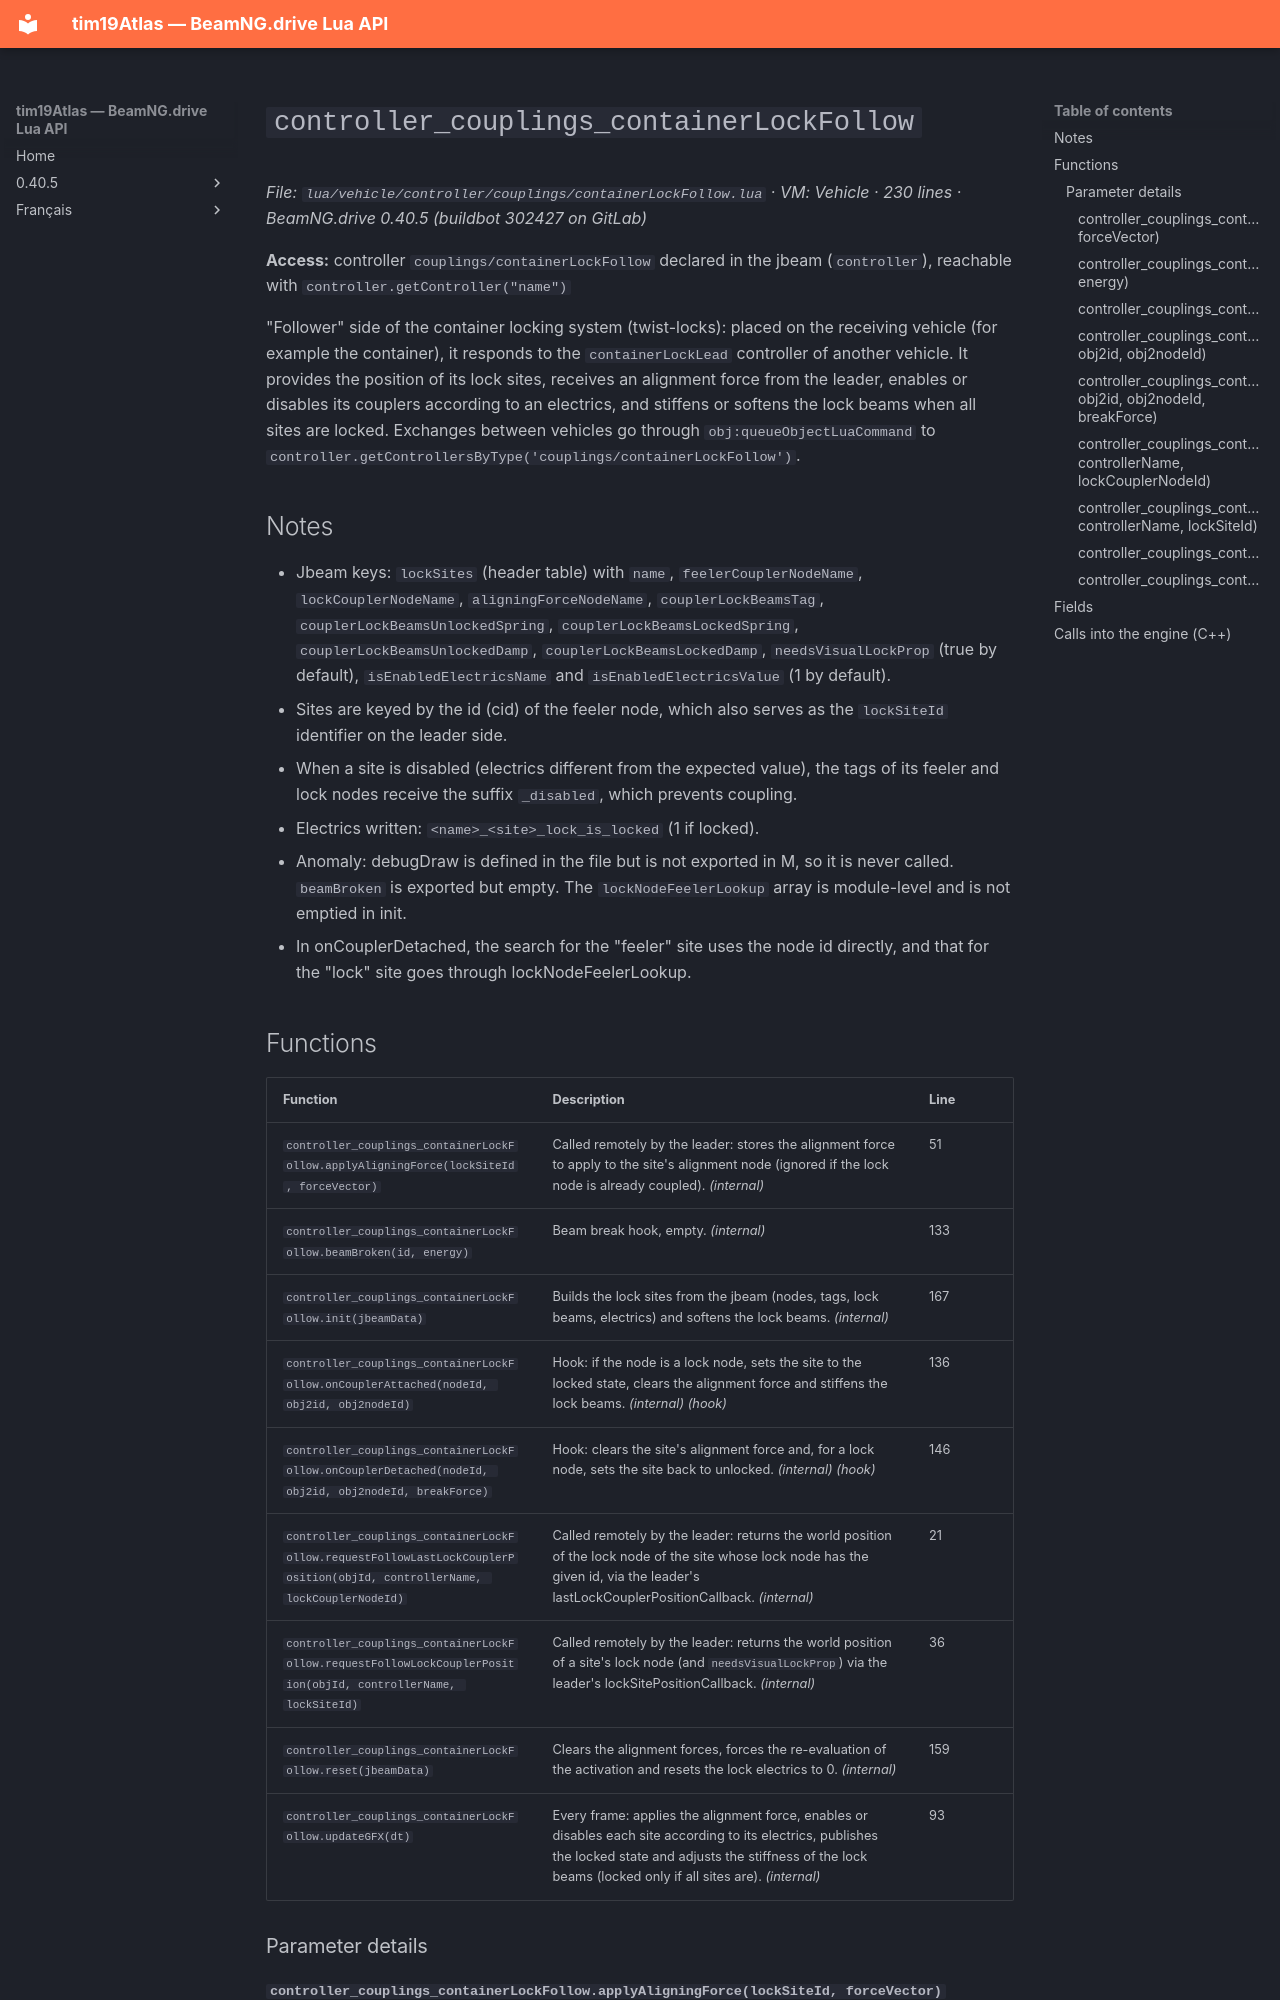

repository: Tim0219800/beamng-lua-atlas · page: 0.40.5/vehicle/controller/couplings/containerLockFollow.html · generator: mkdocs

# `controller_couplings_containerLockFollow`

*File: `lua/vehicle/controller/couplings/containerLockFollow.lua` · VM: Vehicle · 230 lines · BeamNG.drive 0.40.5 (buildbot 302427 on GitLab)*

**Access:** controller `couplings/containerLockFollow` declared in the jbeam (`controller`), reachable with `controller.getController("name")`

"Follower" side of the container locking system (twist-locks): placed on the receiving vehicle (for example the container), it responds to the `containerLockLead` controller of another vehicle. It provides the position of its lock sites, receives an alignment force from the leader, enables or disables its couplers according to an electrics, and stiffens or softens the lock beams when all sites are locked. Exchanges between vehicles go through `obj:queueObjectLuaCommand` to `controller.getControllersByType('couplings/containerLockFollow')`.

## Notes

- Jbeam keys: `lockSites` (header table) with `name`, `feelerCouplerNodeName`, `lockCouplerNodeName`, `aligningForceNodeName`, `couplerLockBeamsTag`, `couplerLockBeamsUnlockedSpring`, `couplerLockBeamsLockedSpring`, `couplerLockBeamsUnlockedDamp`, `couplerLockBeamsLockedDamp`, `needsVisualLockProp` (true by default), `isEnabledElectricsName` and `isEnabledElectricsValue` (1 by default).
- Sites are keyed by the id (cid) of the feeler node, which also serves as the `lockSiteId` identifier on the leader side.
- When a site is disabled (electrics different from the expected value), the tags of its feeler and lock nodes receive the suffix `_disabled`, which prevents coupling.
- Electrics written: `<name>_<site>_lock_is_locked` (1 if locked).
- Anomaly: debugDraw is defined in the file but is not exported in M, so it is never called. `beamBroken` is exported but empty. The `lockNodeFeelerLookup` array is module-level and is not emptied in init.
- In onCouplerDetached, the search for the "feeler" site uses the node id directly, and that for the "lock" site goes through lockNodeFeelerLookup.
